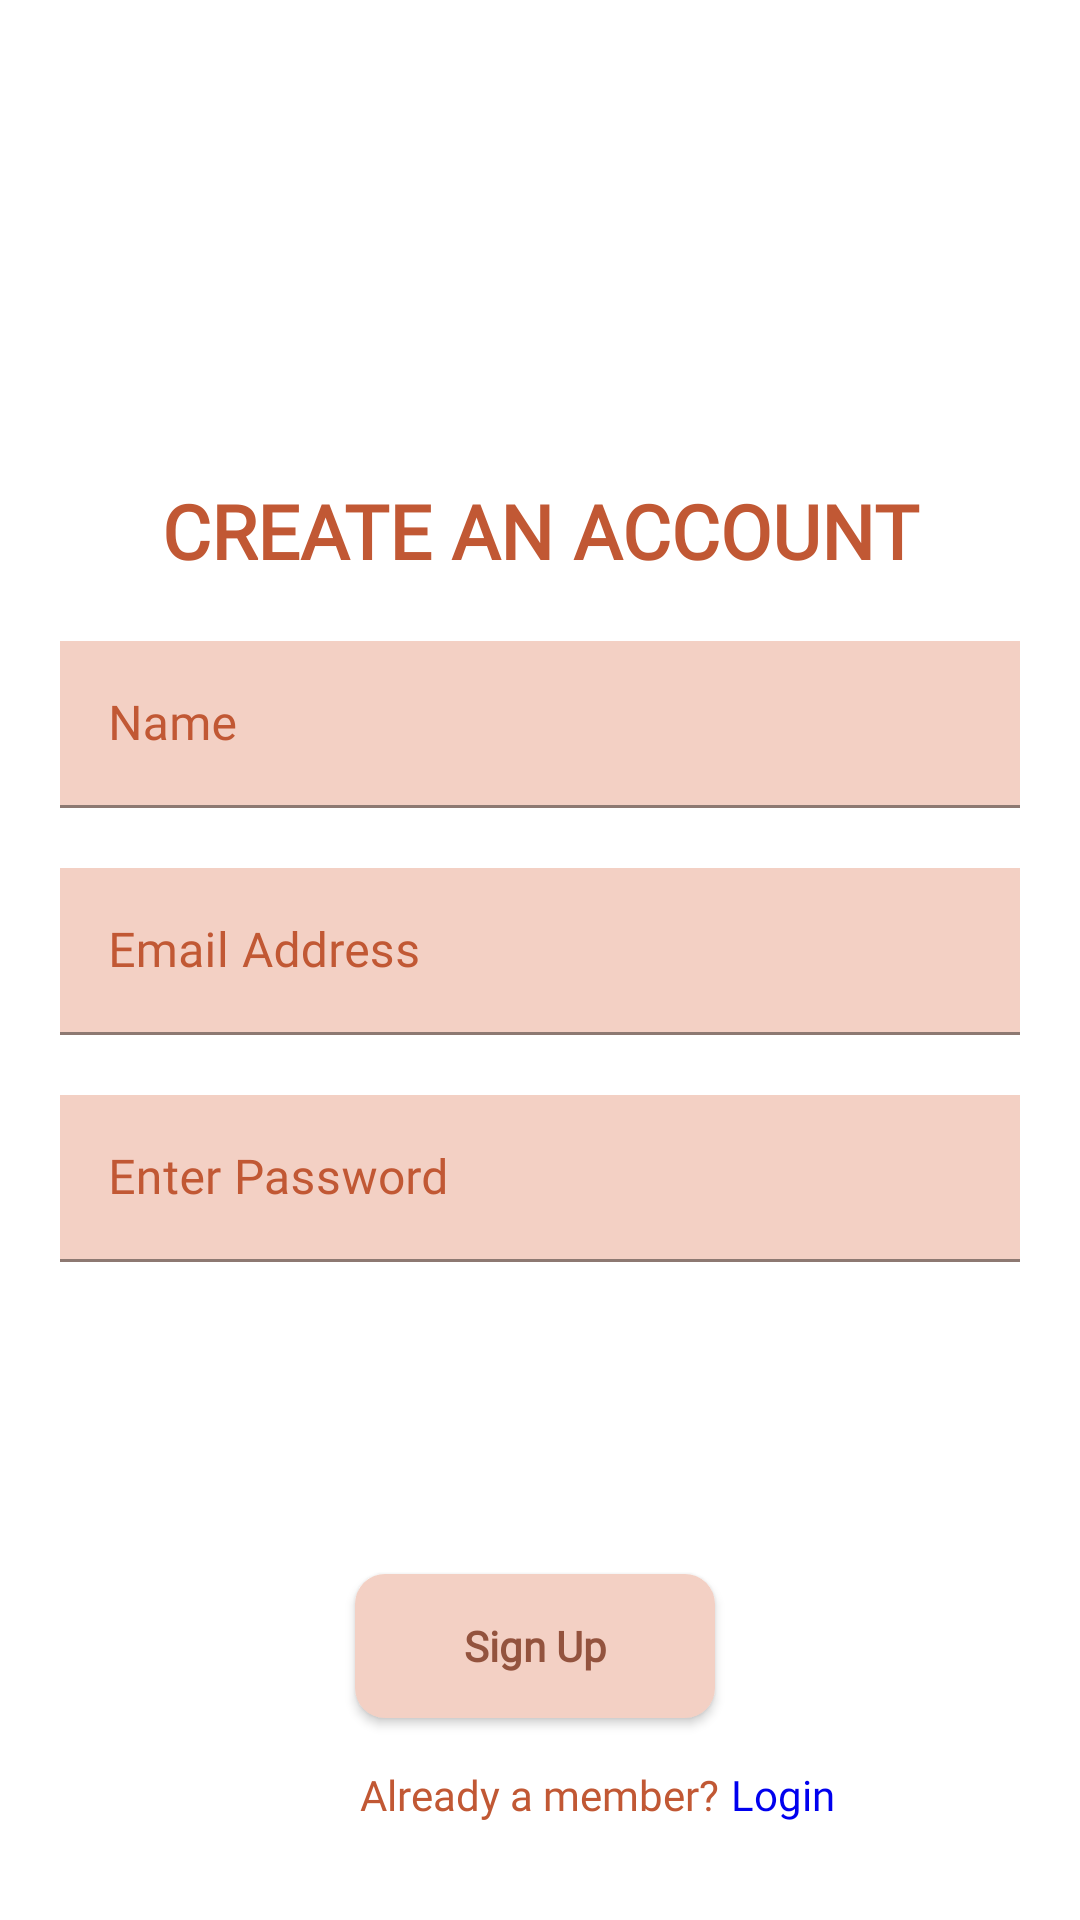

The Android layout XML behind this screen, and the referenced resources:
<!-- AndroidManifest.xml: application theme Theme.Serene -->
<!-- res/layout/activity_register.xml -->
<?xml version="1.0" encoding="utf-8"?>
<androidx.constraintlayout.widget.ConstraintLayout xmlns:android="http://schemas.android.com/apk/res/android"
    xmlns:app="http://schemas.android.com/apk/res-auto"
    xmlns:tools="http://schemas.android.com/tools"
    android:layout_width="match_parent"
    android:layout_height="match_parent"
    android:background="@drawable/signupbg"
    tools:context=".email.LoginActivity">


    <TextView
        android:id="@+id/textView"
        android:layout_width="match_parent"
        android:layout_height="wrap_content"

        android:layout_marginStart="30dp"
        android:layout_marginTop="160dp"
        android:layout_marginEnd="30dp"
        android:fontFamily="@font/montserrat_alternates_bold"
        android:text="CREATE AN ACCOUNT"
        android:textAlignment="center"
        android:textColor="@color/text2_color"
        android:textSize="25dp"
        android:textStyle="bold"
        app:layout_constraintEnd_toEndOf="parent"
        app:layout_constraintHorizontal_bias="0.0"
        app:layout_constraintStart_toStartOf="parent"
        app:layout_constraintTop_toTopOf="parent" />

    <com.google.android.material.textfield.TextInputLayout
        android:id="@+id/nameInputField"
        android:layout_width="match_parent"
        android:layout_height="wrap_content"
        android:hint="Name"
        android:layout_margin="20dp"
        app:layout_constraintTop_toBottomOf="@+id/textView"
        android:background="#F3D0C4"
        android:textColorHint="@color/text2_color"
        android:fontFamily="@font/poppins_medium"
        app:layout_constraintStart_toStartOf="parent">

        <com.google.android.material.textfield.TextInputEditText
            android:id="@+id/nameInput"
            android:layout_width="match_parent"
            android:layout_height="wrap_content"

            android:textColor="@color/text2_color"
            android:background="@android:color/transparent"
            android:fontFamily="@font/poppins_medium" />

    </com.google.android.material.textfield.TextInputLayout>

    <com.google.android.material.textfield.TextInputLayout
        android:id="@+id/usernameInputField"
        android:layout_width="match_parent"
        android:layout_height="wrap_content"
        android:hint="Email Address"
        android:background="#F3D0C4"
        android:layout_margin="20dp"
        app:layout_constraintTop_toBottomOf="@+id/nameInputField"

        android:textColorHint="@color/text2_color"
        android:fontFamily="@font/poppins_medium"
        app:layout_constraintStart_toStartOf="parent">

        <com.google.android.material.textfield.TextInputEditText
            android:id="@+id/usernameInput"
            android:layout_width="match_parent"
            android:layout_height="wrap_content"

            android:textColor="@color/text2_color"
            android:background="@android:color/transparent"
            android:fontFamily="@font/poppins_medium" />

    </com.google.android.material.textfield.TextInputLayout>

    <com.google.android.material.textfield.TextInputLayout
        android:id="@+id/passwordInputField"
        android:layout_width="match_parent"
        android:layout_height="wrap_content"
        android:layout_margin="20dp"
        android:fontFamily="@font/poppins_medium"
        android:hint="Enter Password"
        android:background="#F3D0C4"
        android:textColorHint="@color/text2_color"
        app:layout_constraintTop_toBottomOf="@+id/usernameInputField"
        tools:layout_editor_absoluteX="20dp">

        <com.google.android.material.textfield.TextInputEditText
            android:id="@+id/passwordInput"
            android:layout_width="match_parent"
            android:layout_height="wrap_content"
            android:background="@android:color/transparent"
            android:fontFamily="@font/poppins_medium"
            android:inputType="textPassword"
            android:textColor="@color/text2_color" />

    </com.google.android.material.textfield.TextInputLayout>

    <androidx.appcompat.widget.AppCompatButton
        android:id="@+id/register"
        android:layout_width="120dp"
        android:layout_height="wrap_content"
        android:layout_marginTop="104dp"
        android:background="@drawable/login_btn_bg"
        android:fontFamily="@font/montserrat_alternates_bold"
        android:text="Sign Up"
        android:textAllCaps="false"
        android:textColor="#93533E"
        android:textStyle="bold"
        app:layout_constraintEnd_toEndOf="parent"
        app:layout_constraintHorizontal_bias="0.493"
        app:layout_constraintStart_toStartOf="parent"
        app:layout_constraintTop_toBottomOf="@+id/passwordInputField" />

    <TextView
        android:id="@+id/textView4"
        android:layout_width="wrap_content"
        android:layout_height="wrap_content"
        android:layout_marginStart="120dp"
        android:layout_marginTop="16dp"
        android:text="Already a member?"
        android:fontFamily="@font/montserrat_alternates_bold"
        android:textColor="@color/text2_color"
        app:layout_constraintStart_toStartOf="parent"
        app:layout_constraintTop_toBottomOf="@+id/register" />

    <TextView
        android:id="@+id/login_text"
        android:layout_width="wrap_content"
        android:layout_height="wrap_content"
        android:layout_marginStart="4dp"
        android:layout_marginTop="16dp"
        android:fontFamily="@font/montserrat_alternates_bold"
        android:text="Login"
        android:clickable="true"
        android:textColor="#0000EE"
        app:layout_constraintStart_toEndOf="@+id/textView4"
        app:layout_constraintTop_toBottomOf="@+id/register" />

</androidx.constraintlayout.widget.ConstraintLayout>
<!-- resources referenced by this layout -->
<resources>
  <color name="text2_color">#C15834</color>
  <!-- drawable login_btn_bg (drawable) -->
  <?xml version="1.0" encoding="utf-8"?>
  <shape xmlns:android="http://schemas.android.com/apk/res/android"
      android:shape="rectangle" android:padding="10dp">
      
      <solid android:color="#F3D0C4"/>
      <corners android:radius="10dp"/>
  </shape>
  <style name="Theme.Serene" parent="Theme.MaterialComponents.DayNight.NoActionBar">
          
          <item name="colorPrimary">@color/purple_500</item>
          <item name="colorPrimaryVariant">@color/purple_700</item>
          <item name="colorOnPrimary">@color/white</item>
          
          <item name="colorSecondary">@color/teal_200</item>
          <item name="colorSecondaryVariant">@color/teal_700</item>
          <item name="colorOnSecondary">@color/black</item>
          
          <item name="android:statusBarColor" tools:targetApi="l">?attr/colorPrimaryVariant</item>
          
      </style>
  <color name="purple_500">#C15834</color>
  <color name="purple_700">#C15834</color>
  <color name="white">#FFFFFFFF</color>
  <color name="teal_200">#FF03DAC5</color>
  <color name="teal_700">#FF018786</color>
  <color name="black">#FF000000</color>
</resources>
